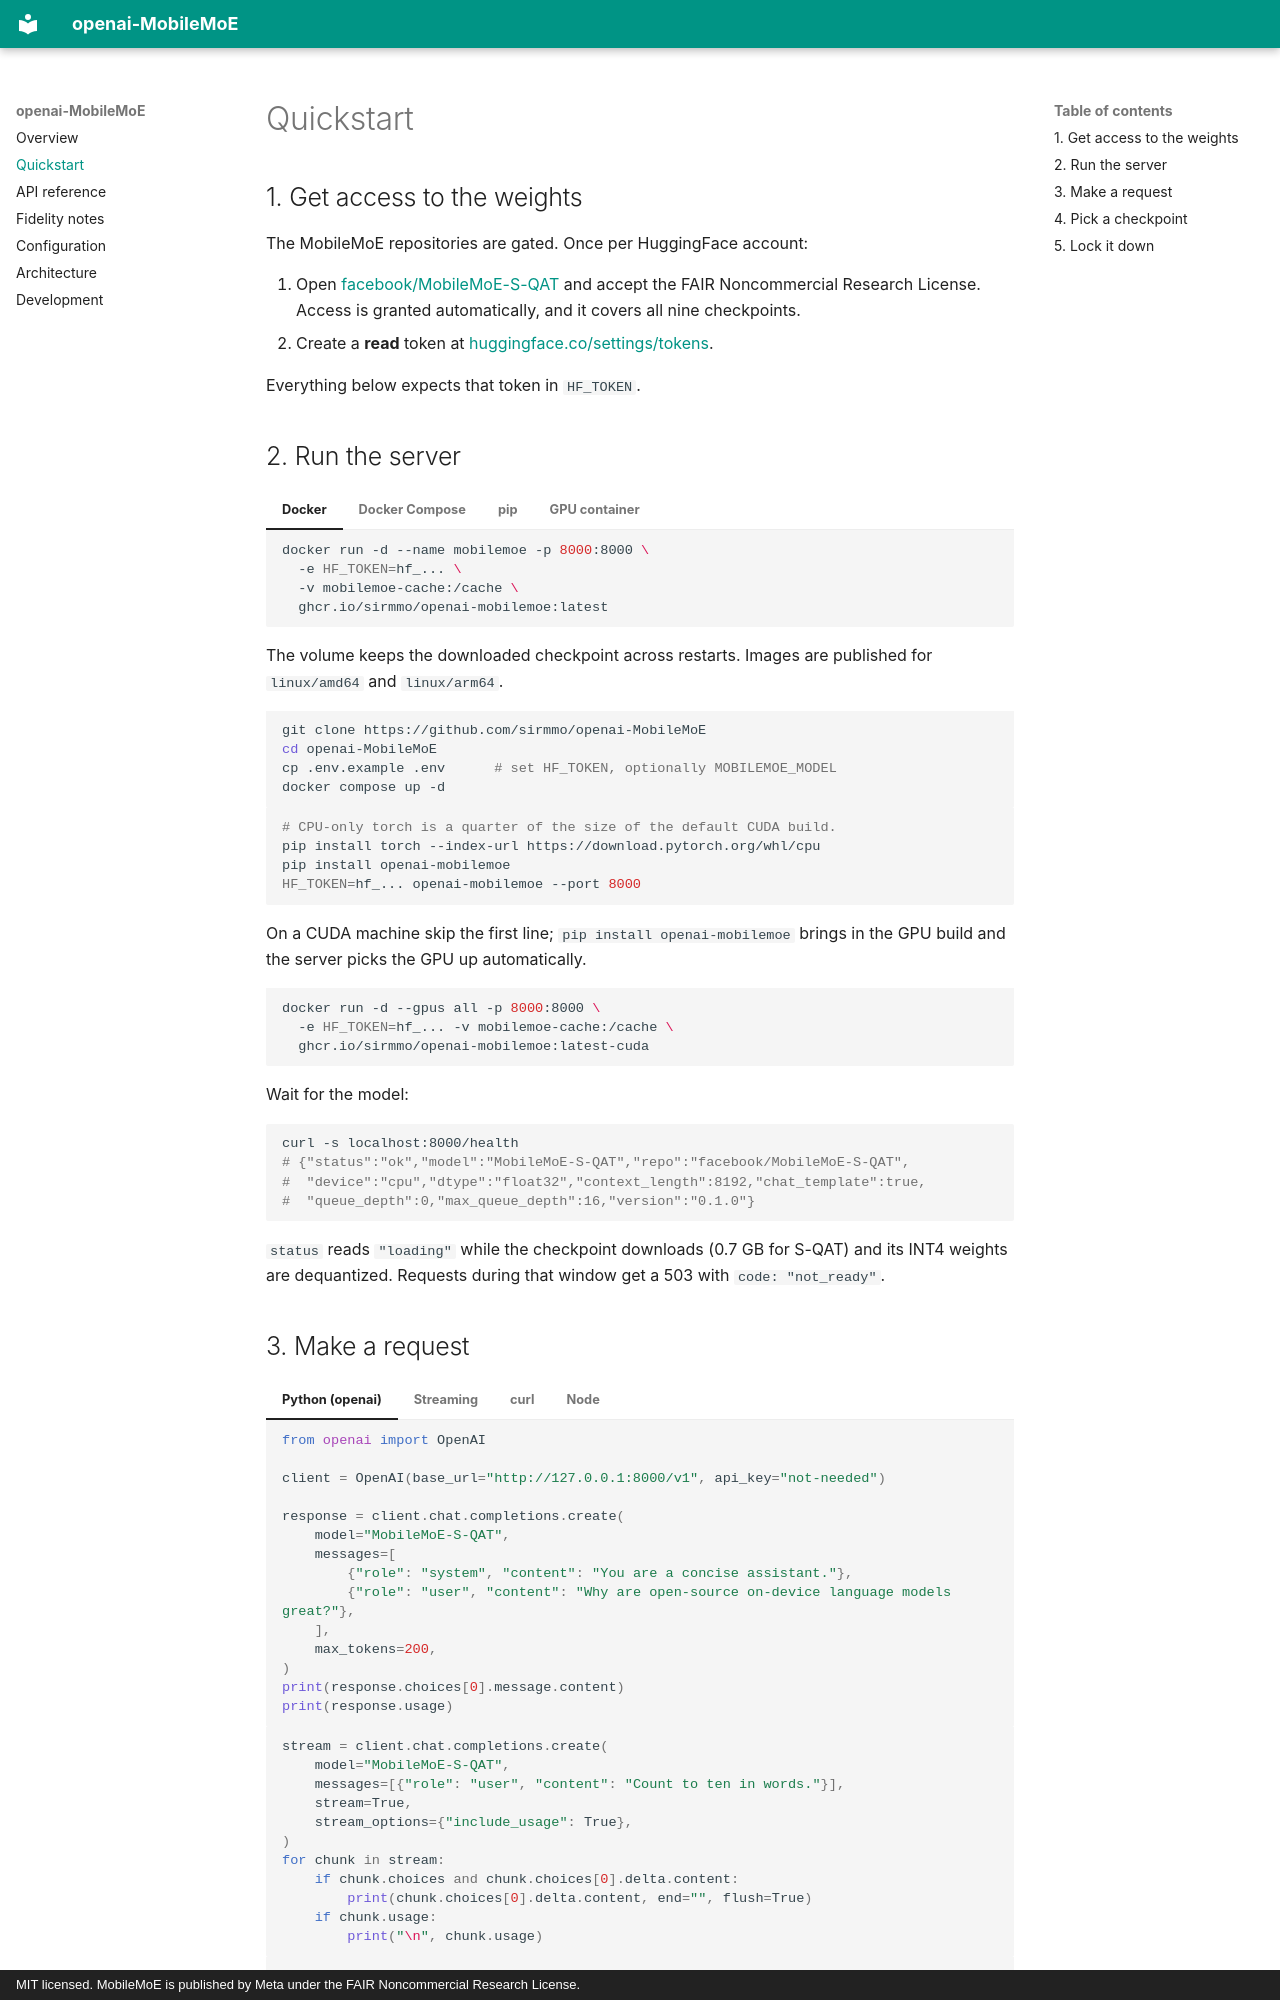

repository: sirmmo/openai-MobileMoE · page: quickstart/index.html · generator: mkdocs · copyright: MIT licensed. MobileMoE is published by Meta under the FAIR Noncommercial Research License.

# Quickstart

## 1. Get access to the weights

The MobileMoE repositories are gated. Once per HuggingFace account:

1. Open [facebook/MobileMoE-S-QAT](https://huggingface.co/facebook/MobileMoE-S-QAT)
   and accept the FAIR Noncommercial Research License. Access is granted
   automatically, and it covers all nine checkpoints.
2. Create a **read** token at
   [huggingface.co/settings/tokens](https://huggingface.co/settings/tokens).

Everything below expects that token in `HF_TOKEN`.

## 2. Run the server

=== "Docker"

    ```bash
    docker run -d --name mobilemoe -p 8000:8000 \
      -e HF_TOKEN=hf_... \
      -v mobilemoe-cache:/cache \
      ghcr.io/sirmmo/openai-mobilemoe:latest
    ```

    The volume keeps the downloaded checkpoint across restarts. Images are
    published for `linux/amd64` and `linux/arm64`.

=== "Docker Compose"

    ```bash
    git clone https://github.com/sirmmo/openai-MobileMoE
    cd openai-MobileMoE
    cp .env.example .env      # set HF_TOKEN, optionally MOBILEMOE_MODEL
    docker compose up -d
    ```

=== "pip"

    ```bash
    # CPU-only torch is a quarter of the size of the default CUDA build.
    pip install torch --index-url https://download.pytorch.org/whl/cpu
    pip install openai-mobilemoe
    HF_TOKEN=hf_... openai-mobilemoe --port 8000
    ```

    On a CUDA machine skip the first line; `pip install openai-mobilemoe`
    brings in the GPU build and the server picks the GPU up automatically.

=== "GPU container"

    ```bash
    docker run -d --gpus all -p 8000:8000 \
      -e HF_TOKEN=hf_... -v mobilemoe-cache:/cache \
      ghcr.io/sirmmo/openai-mobilemoe:latest-cuda
    ```

Wait for the model:

```bash
curl -s localhost:8000/health
# {"status":"ok","model":"MobileMoE-S-QAT","repo":"facebook/MobileMoE-S-QAT",
#  "device":"cpu","dtype":"float32","context_length":8192,"chat_template":true,
#  "queue_depth":0,"max_queue_depth":16,"version":"0.1.0"}
```

`status` reads `"loading"` while the checkpoint downloads (0.7 GB for S-QAT)
and its INT4 weights are dequantized. Requests during that window get a 503
with `code: "not_ready"`.
